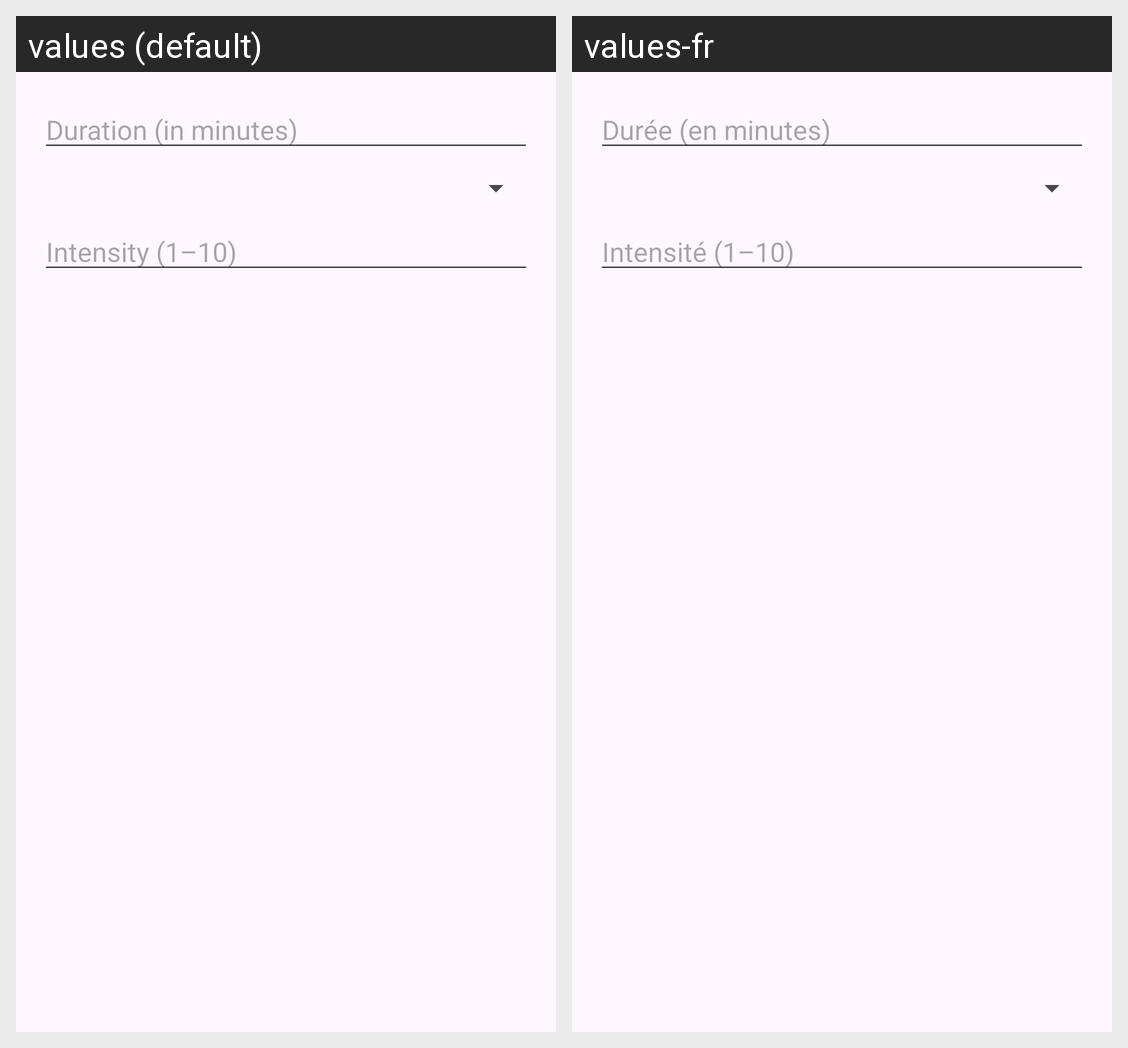

This grid shows one Android layout under two languages. Give, for every string resource on the screen, its name, the default text and each shown locale's text.
Android screen res/layout/dialog_add_exercise.xml rendered under 2 locales, left to right: values (default), values-fr. Device: Nexus 5 (rendered at 1080×1920; each locale shown at half size, 540×960, under a caption strip naming it); theme Theme.Aristakt.
Strings drawn on this screen, with the default value and each locale's value (text and hints the layout hard-codes, and strings that could not be matched under every locale, appear in the picture but are not listed):

duration_in_minutes
  values: Duration (in minutes)
  values-fr: Durée (en minutes)

intensity_1_10
  values: Intensity (1–10)
  values-fr: Intensité (1–10)
